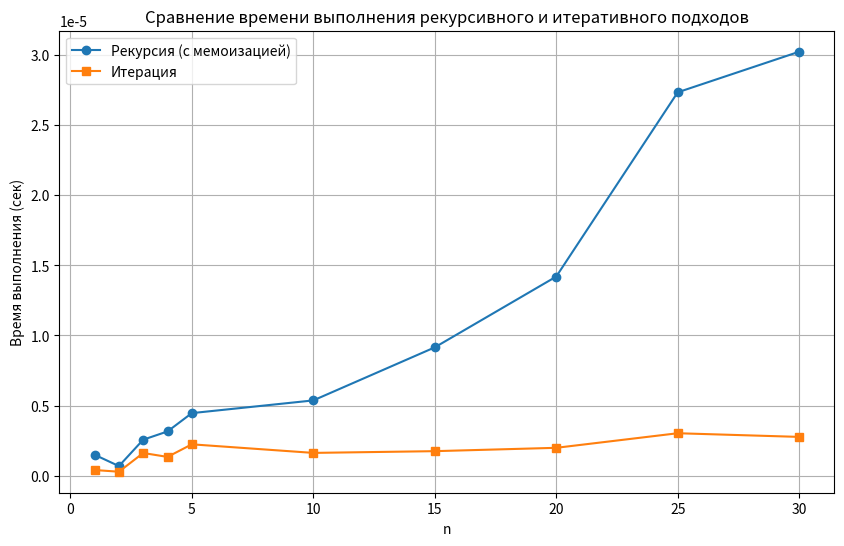

Write the Python code that produced this figure.
import time
import matplotlib.pyplot as plt

# Функция для вычисления факториала (для рекурсии)
def factorial(n):
    if n == 0 or n == 1:
        return 1
    return n * factorial(n - 1)

# Рекурсивная функция с мемоизацией
def F_recursive(n, memo=None):
    if memo is None:
        memo = {}
    if n in memo:
        return memo[n]
    if n == 1 or n == 2:
        memo[n] = 1
        return 1
    sign = -1 if n % 2 else 1
    memo[n] = sign * (F_recursive(n - 1, memo) // factorial(n))
    return memo[n]

# Итеративная функция с использованием одной переменной
def F_iterative(n):
    if n == 1 or n == 2:
        return 1
    f_prev = 1  # F(2)
    factorial = 2  # 2!
    for i in range(3, n + 1):
        factorial *= i  # Обновляем факториал
        sign = -1 if i % 2 else 1  # Знак (-1)^i
        f_current = sign * (f_prev // factorial)
        f_prev = f_current  # Обновляем предыдущее значение
    return f_prev

# Функция для измерения времени
def measure_time(func, n):
    start = time.perf_counter()
    result = func(n)
    end = time.perf_counter()
    return result, end - start

# Основная программа
n_values = [1, 2, 3, 4, 5, 10, 15, 20, 25, 30]
recursive_times = []
iterative_times = []
recursive_values = []
iterative_values = []

print("n\tРекурсия\tВремя (рек)\tИтерация\tВремя (итер)")
print("-" * 60)
for n in n_values:
    try:
        res_rec, time_rec = measure_time(F_recursive, n)
    except (RecursionError, OverflowError):
        res_rec, time_rec = "Ошибка", None
    res_iter, time_iter = measure_time(F_iterative, n)
    
    recursive_times.append(time_rec if time_rec is not None else float('inf'))
    iterative_times.append(time_iter)
    recursive_values.append(res_rec)
    iterative_values.append(res_iter)
    
    rec_time_str = f"{time_rec:.6f}" if time_rec is not None else "Ошибка"
    print(f"{n}\t{res_rec}\t\t{rec_time_str}\t{res_iter}\t\t{time_iter:.6f}")

# Построение графика
plt.figure(figsize=(10, 6))
plt.plot(n_values, recursive_times, label="Рекурсия (с мемоизацией)", marker='o')
plt.plot(n_values, iterative_times, label="Итерация", marker='s')
plt.xlabel("n")
plt.ylabel("Время выполнения (сек)")
plt.title("Сравнение времени выполнения рекурсивного и итеративного подходов")
plt.legend()
plt.grid(True)
plt.savefig("time_comparison.png")
plt.show()
